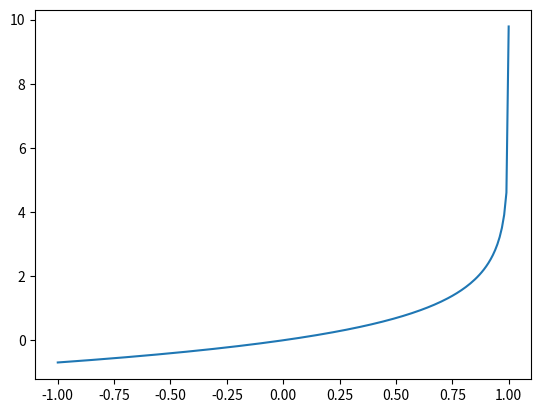

This chart was generated by the following Python code:
# -*- coding:utf-8 -*-

# import numpy and matplotlib
import numpy as np
import matplotlib.pyplot as plt


# def the function
def problem3_s(x, N):
    result = 0
    for n in range(1, N+1):
        result = result + x**n/n
    return result


# vectorize the function
vect_problem3_s = np.vectorize(problem3_s)

# plot the function for x in [-1,1] and N = 10000
X = np.arange(-1, 1.01, 0.01)
Y = vect_problem3_s(X, 10000)
plt.figure()
plt.plot(X, Y)
plt.show()
